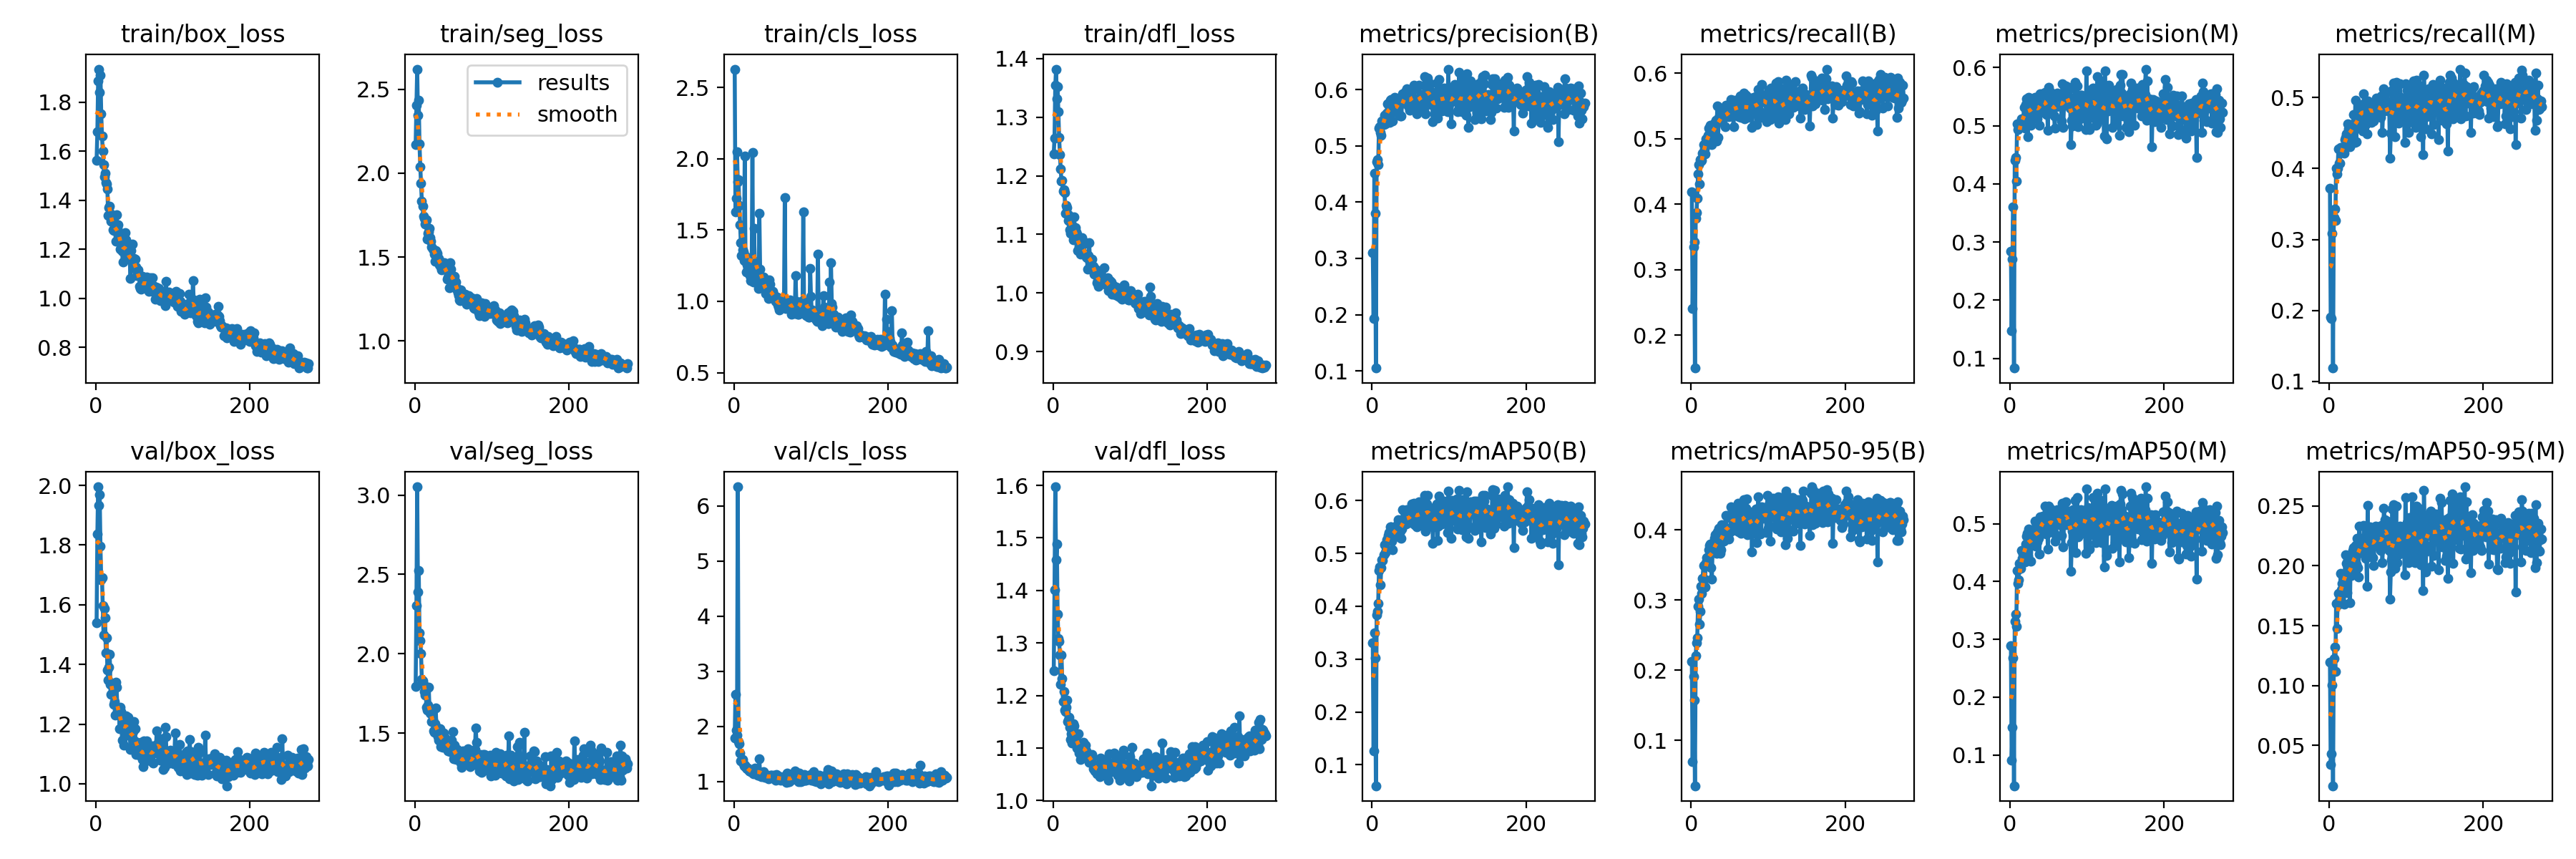

The file beside this chart, header and first rows:
epoch, train/box_loss, train/seg_loss, train/cls_loss, train/dfl_loss, metrics/precision(B), metrics/recall(B), metrics/mAP50(B), metrics/mAP50-95(B), metrics/precision(M), metrics/recall(M), metrics/mAP50(M), metrics/mAP50-95(M), val/box_loss, val/seg_loss, val/cls_loss, val/dfl_loss, lr/pg0, lr/pg1, lr/pg2
1, 1.563, 2.171, 2.628, 1.238, 0.3105, 0.4188, 0.3305, 0.2124, 0.2846, 0.3722, 0.2894, 0.1193, 1.539, 1.794, 1.787, 1.247, 0.0006627, 0.0006627, 0.0006627
2, 1.679, 2.404, 1.629, 1.265, 0.1935, 0.2404, 0.1264, 0.06962, 0.1469, 0.1903, 0.09027, 0.03415, 1.837, 2.302, 2.582, 1.401, 0.001325, 0.001325, 0.001325
3, 1.887, 2.621, 1.72, 1.354, 0.4517, 0.3349, 0.35, 0.1911, 0.2702, 0.1886, 0.1472, 0.04322, 1.995, 3.052, 1.936, 1.597, 0.001983, 0.001983, 0.001983
4, 1.935, 2.344, 2.049, 1.382, 0.3805, 0.3418, 0.3025, 0.1571, 0.3602, 0.3081, 0.2677, 0.1003, 1.932, 2.388, 1.845, 1.459, 0.00198, 0.00198, 0.00198
5, 1.839, 2.435, 1.836, 1.332, 0.1049, 0.1496, 0.06043, 0.03529, 0.0832, 0.1186, 0.04656, 0.01635, 1.97, 2.523, 6.348, 1.489, 0.00198, 0.00198, 0.00198
6, 1.911, 2.174, 1.853, 1.352, 0.4723, 0.378, 0.3834, 0.2209, 0.4405, 0.331, 0.3311, 0.1225, 1.795, 2.134, 1.725, 1.355, 0.001974, 0.001974, 0.001974
7, 1.754, 2.04, 1.671, 1.31, 0.4752, 0.3868, 0.3898, 0.2395, 0.4459, 0.3425, 0.3429, 0.1322, 1.684, 2.082, 1.68, 1.308, 0.001967, 0.001967, 0.001967
8, 1.662, 1.939, 1.538, 1.265, 0.4662, 0.4089, 0.4048, 0.2464, 0.4054, 0.327, 0.3227, 0.1118, 1.69, 2.003, 1.513, 1.303, 0.00196, 0.00196, 0.00196
9, 1.6, 1.835, 1.41, 1.236, 0.5317, 0.4465, 0.4677, 0.2915, 0.5032, 0.4009, 0.4194, 0.1688, 1.596, 1.838, 1.373, 1.276, 0.001954, 0.001954, 0.001954
10, 1.546, 1.802, 1.321, 1.212, 0.5341, 0.4601, 0.4743, 0.3016, 0.493, 0.3925, 0.3969, 0.1477, 1.499, 1.832, 1.373, 1.221, 0.001947, 0.001947, 0.001947
11, 1.496, 1.742, 1.362, 1.191, 0.5247, 0.4307, 0.4407, 0.2657, 0.5028, 0.4003, 0.4027, 0.1673, 1.588, 1.808, 1.397, 1.278, 0.001941, 0.001941, 0.001941
12, 1.511, 1.732, 1.345, 1.192, 0.5191, 0.4677, 0.4733, 0.2841, 0.4977, 0.4273, 0.4312, 0.1767, 1.557, 1.761, 1.326, 1.232, 0.001934, 0.001934, 0.001934
13, 1.471, 1.695, 1.285, 1.174, 0.544, 0.4662, 0.4883, 0.3196, 0.5033, 0.4078, 0.4285, 0.1707, 1.438, 1.742, 1.282, 1.188, 0.001927, 0.001927, 0.001927
14, 1.465, 1.712, 2.02, 1.176, 0.5427, 0.4664, 0.4859, 0.3093, 0.5009, 0.408, 0.4229, 0.1729, 1.489, 1.768, 1.301, 1.207, 0.001921, 0.001921, 0.001921
15, 1.445, 1.722, 1.314, 1.171, 0.5387, 0.4778, 0.4976, 0.3314, 0.5123, 0.4302, 0.4538, 0.1938, 1.382, 1.665, 1.264, 1.172, 0.001914, 0.001914, 0.001914
16, 1.338, 1.608, 1.205, 1.136, 0.5543, 0.4906, 0.5161, 0.3493, 0.5035, 0.4249, 0.4395, 0.1801, 1.347, 1.645, 1.248, 1.169, 0.001908, 0.001908, 0.001908
17, 1.371, 1.641, 1.258, 1.149, 0.54, 0.4849, 0.5014, 0.3303, 0.5101, 0.423, 0.447, 0.1856, 1.39, 1.675, 1.233, 1.178, 0.001901, 0.001901, 0.001901
18, 1.376, 1.649, 1.237, 1.146, 0.5521, 0.4766, 0.5058, 0.3189, 0.5313, 0.4294, 0.4538, 0.1911, 1.434, 1.791, 1.243, 1.192, 0.001894, 0.001894, 0.001894
19, 1.346, 1.673, 1.212, 1.134, 0.5583, 0.4995, 0.5263, 0.3538, 0.4961, 0.4213, 0.4337, 0.1681, 1.333, 1.642, 1.215, 1.151, 0.001888, 0.001888, 0.001888
20, 1.315, 1.617, 1.205, 1.124, 0.5748, 0.4929, 0.5276, 0.3611, 0.5361, 0.4409, 0.4645, 0.1902, 1.3, 1.629, 1.188, 1.153, 0.001881, 0.001881, 0.001881
21, 1.312, 1.594, 1.178, 1.133, 0.5745, 0.4967, 0.5335, 0.3599, 0.5464, 0.4444, 0.4788, 0.209, 1.302, 1.622, 1.191, 1.158, 0.001875, 0.001875, 0.001875
22, 1.279, 1.558, 1.146, 1.108, 0.5617, 0.5052, 0.5393, 0.3599, 0.5383, 0.4488, 0.483, 0.2023, 1.318, 1.571, 1.181, 1.139, 0.001868, 0.001868, 0.001868
23, 1.276, 1.548, 1.147, 1.102, 0.5424, 0.5157, 0.5331, 0.3719, 0.4806, 0.4366, 0.4441, 0.1777, 1.266, 1.58, 1.177, 1.117, 0.001861, 0.001861, 0.001861
24, 1.299, 1.541, 2.046, 1.117, 0.582, 0.515, 0.5496, 0.3776, 0.5494, 0.4636, 0.4906, 0.2037, 1.276, 1.515, 1.158, 1.128, 0.001855, 0.001855, 0.001855
25, 1.282, 1.517, 1.137, 1.116, 0.5832, 0.5204, 0.5504, 0.38, 0.5238, 0.456, 0.4669, 0.1916, 1.23, 1.504, 1.144, 1.11, 0.001848, 0.001848, 0.001848
26, 1.232, 1.473, 1.512, 1.091, 0.5632, 0.4934, 0.5231, 0.3461, 0.5367, 0.449, 0.4769, 0.2087, 1.342, 1.558, 1.224, 1.146, 0.001842, 0.001842, 0.001842
27, 1.34, 1.537, 1.281, 1.129, 0.5451, 0.4914, 0.5075, 0.3299, 0.5007, 0.4312, 0.4353, 0.169, 1.323, 1.661, 1.239, 1.142, 0.001835, 0.001835, 0.001835
28, 1.286, 1.531, 1.233, 1.109, 0.5725, 0.5187, 0.5459, 0.3802, 0.5389, 0.4617, 0.4882, 0.2081, 1.241, 1.532, 1.155, 1.123, 0.001828, 0.001828, 0.001828
29, 1.301, 1.521, 1.153, 1.111, 0.5863, 0.5042, 0.54, 0.3706, 0.5336, 0.4461, 0.4637, 0.1921, 1.249, 1.512, 1.147, 1.126, 0.001822, 0.001822, 0.001822
30, 1.252, 1.485, 1.13, 1.104, 0.564, 0.5236, 0.5472, 0.3877, 0.5232, 0.4531, 0.4718, 0.1988, 1.238, 1.479, 1.152, 1.115, 0.001815, 0.001815, 0.001815
31, 1.258, 1.494, 1.149, 1.101, 0.5829, 0.5186, 0.5514, 0.3928, 0.545, 0.4622, 0.4905, 0.213, 1.186, 1.457, 1.116, 1.101, 0.001809, 0.001809, 0.001809
32, 1.201, 1.453, 1.093, 1.072, 0.569, 0.5277, 0.5528, 0.3681, 0.5486, 0.4759, 0.5039, 0.2155, 1.258, 1.526, 1.118, 1.108, 0.001802, 0.001802, 0.001802
33, 1.222, 1.451, 1.618, 1.087, 0.5831, 0.4965, 0.5344, 0.3668, 0.5391, 0.4365, 0.461, 0.1944, 1.242, 1.53, 1.406, 1.128, 0.001795, 0.001795, 0.001795
34, 1.191, 1.442, 1.224, 1.08, 0.5593, 0.5499, 0.5635, 0.3973, 0.5132, 0.4967, 0.4982, 0.2169, 1.145, 1.416, 1.115, 1.09, 0.001789, 0.001789, 0.001789
35, 1.149, 1.423, 1.115, 1.077, 0.5562, 0.5016, 0.5312, 0.3787, 0.512, 0.4376, 0.4684, 0.2013, 1.185, 1.464, 1.16, 1.098, 0.001782, 0.001782, 0.001782
36, 1.202, 1.467, 1.12, 1.066, 0.576, 0.5321, 0.5544, 0.4029, 0.5499, 0.4699, 0.5, 0.2231, 1.129, 1.409, 1.085, 1.078, 0.001776, 0.001776, 0.001776
37, 1.194, 1.453, 1.145, 1.074, 0.5529, 0.5329, 0.5413, 0.3762, 0.521, 0.4661, 0.4749, 0.1986, 1.204, 1.501, 1.13, 1.104, 0.001769, 0.001769, 0.001769
38, 1.267, 1.468, 1.172, 1.095, 0.5528, 0.526, 0.528, 0.3668, 0.5003, 0.46, 0.4475, 0.1906, 1.207, 1.463, 1.18, 1.098, 0.001762, 0.001762, 0.001762
39, 1.238, 1.443, 1.103, 1.083, 0.5763, 0.5269, 0.5466, 0.3719, 0.5546, 0.4884, 0.5116, 0.2333, 1.229, 1.468, 1.111, 1.111, 0.001756, 0.001756, 0.001756
40, 1.206, 1.439, 1.097, 1.087, 0.5926, 0.5454, 0.5824, 0.4072, 0.5462, 0.4773, 0.5063, 0.2122, 1.19, 1.453, 1.078, 1.099, 0.001749, 0.001749, 0.001749
41, 1.162, 1.424, 1.056, 1.067, 0.5764, 0.5347, 0.5552, 0.3914, 0.5317, 0.4762, 0.4937, 0.2152, 1.189, 1.454, 1.089, 1.104, 0.001743, 0.001743, 0.001743
42, 1.167, 1.369, 1.088, 1.065, 0.5875, 0.533, 0.5665, 0.3841, 0.5547, 0.4829, 0.5105, 0.223, 1.223, 1.414, 1.087, 1.106, 0.001736, 0.001736, 0.001736
43, 1.177, 1.379, 1.053, 1.062, 0.5961, 0.5418, 0.5715, 0.4039, 0.5541, 0.4908, 0.513, 0.2203, 1.163, 1.391, 1.073, 1.094, 0.001729, 0.001729, 0.001729
44, 1.161, 1.371, 1.059, 1.06, 0.5862, 0.518, 0.5558, 0.3958, 0.5279, 0.4526, 0.4832, 0.2105, 1.174, 1.424, 1.108, 1.085, 0.001723, 0.001723, 0.001723
45, 1.081, 1.319, 1.018, 1.04, 0.6019, 0.5506, 0.583, 0.4207, 0.5576, 0.5051, 0.5299, 0.2336, 1.115, 1.4, 1.046, 1.079, 0.001716, 0.001716, 0.001716
46, 1.193, 1.467, 1.151, 1.064, 0.5863, 0.5332, 0.5652, 0.4022, 0.5552, 0.482, 0.5075, 0.2237, 1.177, 1.386, 1.1, 1.086, 0.00171, 0.00171, 0.00171
47, 1.22, 1.43, 1.121, 1.086, 0.5714, 0.5353, 0.5614, 0.4022, 0.5192, 0.4622, 0.4817, 0.2064, 1.15, 1.405, 1.105, 1.073, 0.001703, 0.001703, 0.001703
48, 1.15, 1.37, 1.06, 1.055, 0.5808, 0.5425, 0.5676, 0.4007, 0.5305, 0.4919, 0.5041, 0.2165, 1.175, 1.457, 1.109, 1.086, 0.001696, 0.001696, 0.001696
49, 1.162, 1.379, 1.027, 1.057, 0.563, 0.5337, 0.5587, 0.3866, 0.4921, 0.449, 0.4557, 0.183, 1.208, 1.511, 1.115, 1.084, 0.00169, 0.00169, 0.00169
50, 1.122, 1.349, 1.072, 1.046, 0.5829, 0.5361, 0.5643, 0.401, 0.5657, 0.4957, 0.5304, 0.2504, 1.145, 1.339, 1.083, 1.079, 0.001683, 0.001683, 0.001683
51, 1.161, 1.383, 1.048, 1.057, 0.5735, 0.5426, 0.5619, 0.397, 0.5238, 0.4786, 0.489, 0.208, 1.184, 1.427, 1.119, 1.087, 0.001677, 0.001677, 0.001677
52, 1.128, 1.354, 1.032, 1.046, 0.5963, 0.5594, 0.5937, 0.4331, 0.5249, 0.4924, 0.5057, 0.2176, 1.099, 1.339, 1.044, 1.06, 0.00167, 0.00167, 0.00167
53, 1.091, 1.352, 1.018, 1.032, 0.6017, 0.5435, 0.5862, 0.4155, 0.5581, 0.4917, 0.5253, 0.2325, 1.139, 1.354, 1.07, 1.068, 0.001663, 0.001663, 0.001663
54, 1.109, 1.308, 0.9974, 1.041, 0.6078, 0.5586, 0.5952, 0.4289, 0.5368, 0.489, 0.5063, 0.2202, 1.105, 1.333, 1.025, 1.057, 0.001657, 0.001657, 0.001657
55, 1.117, 1.311, 1.016, 1.041, 0.5708, 0.5186, 0.5543, 0.4074, 0.5404, 0.4653, 0.4971, 0.2286, 1.12, 1.396, 1.129, 1.065, 0.00165, 0.00165, 0.00165
56, 1.097, 1.286, 1.032, 1.035, 0.5835, 0.5494, 0.569, 0.4086, 0.5343, 0.4865, 0.5032, 0.2158, 1.123, 1.341, 1.054, 1.067, 0.001644, 0.001644, 0.001644
57, 1.049, 1.27, 0.9747, 1.018, 0.5829, 0.5591, 0.5799, 0.423, 0.5171, 0.4711, 0.484, 0.2066, 1.096, 1.333, 1.042, 1.051, 0.001637, 0.001637, 0.001637
58, 1.038, 1.243, 0.9623, 1.021, 0.5569, 0.5359, 0.5495, 0.3998, 0.4961, 0.4675, 0.4694, 0.2, 1.116, 1.383, 1.1, 1.056, 0.00163, 0.00163, 0.00163
59, 1.038, 1.241, 0.9378, 1.011, 0.583, 0.5488, 0.5745, 0.4022, 0.545, 0.488, 0.5118, 0.2288, 1.14, 1.346, 1.05, 1.065, 0.001624, 0.001624, 0.001624
60, 1.089, 1.303, 0.9874, 1.032, 0.5761, 0.5495, 0.5728, 0.4179, 0.5331, 0.4952, 0.5155, 0.2331, 1.082, 1.312, 1.048, 1.054, 0.001617, 0.001617, 0.001617
... 216 more rows
